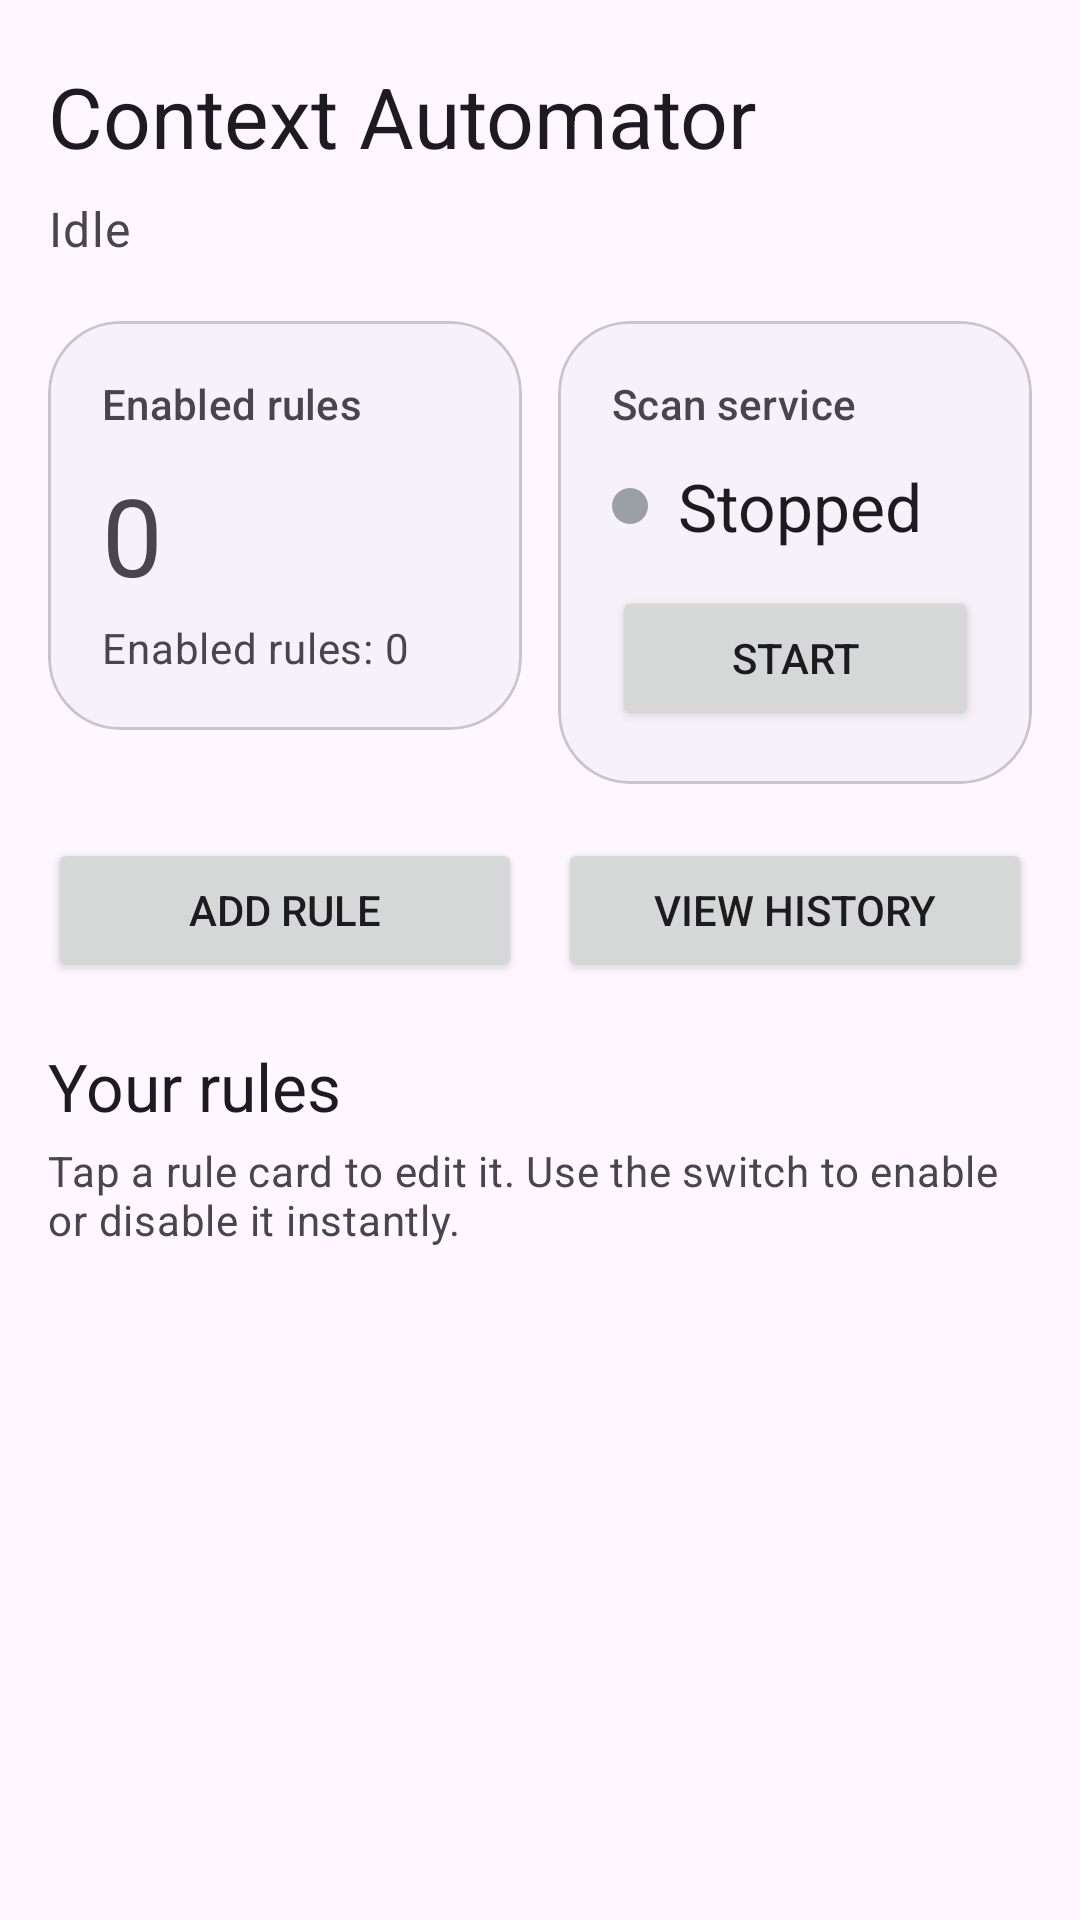

Layout XML and referenced resources for this Android screen:
<!-- AndroidManifest.xml: application theme Theme.ContextAutomator -->
<!-- res/layout/activity_main.xml -->
<?xml version="1.0" encoding="utf-8"?>
<LinearLayout xmlns:android="http://schemas.android.com/apk/res/android"
    xmlns:app="http://schemas.android.com/apk/res-auto"
    android:layout_width="match_parent"
    android:layout_height="match_parent"
    android:background="?attr/colorSurface"
    android:orientation="vertical"
    android:paddingStart="16dp"
    android:paddingTop="20dp"
    android:paddingEnd="16dp"
    android:paddingBottom="0dp">

    <TextView
        android:id="@+id/titleText"
        android:layout_width="match_parent"
        android:layout_height="wrap_content"
        android:text="@string/app_name"
        android:textAppearance="@style/TextAppearance.Material3.HeadlineMedium" />

    <TextView
        android:id="@+id/statusText"
        android:layout_width="match_parent"
        android:layout_height="wrap_content"
        android:layout_marginTop="8dp"
        android:text="Idle"
        android:textAppearance="@style/TextAppearance.Material3.BodyLarge"
        android:textColor="?attr/colorOnSurfaceVariant" />

    <LinearLayout
        android:layout_width="match_parent"
        android:layout_height="wrap_content"
        android:layout_marginTop="20dp"
        android:orientation="horizontal">

        <com.google.android.material.card.MaterialCardView
            android:layout_width="0dp"
            android:layout_height="wrap_content"
            android:layout_weight="1"
            app:cardBackgroundColor="?attr/colorSurfaceContainerLow"
            app:cardCornerRadius="24dp"
            app:cardElevation="0dp"
            app:strokeColor="?attr/colorOutlineVariant"
            app:strokeWidth="1dp">

            <LinearLayout
                android:layout_width="match_parent"
                android:layout_height="wrap_content"
                android:orientation="vertical"
                android:padding="18dp">

                <TextView
                    android:layout_width="match_parent"
                    android:layout_height="wrap_content"
                    android:text="@string/main_summary_rules_label"
                    android:textAppearance="@style/TextAppearance.Material3.LabelLarge"
                    android:textColor="?attr/colorOnSurfaceVariant" />

                <TextView
                    android:id="@+id/ruleCountNumberText"
                    android:layout_width="match_parent"
                    android:layout_height="wrap_content"
                    android:layout_marginTop="10dp"
                    android:text="0"
                    android:textAppearance="@style/TextAppearance.Material3.DisplaySmall" />

                <TextView
                    android:id="@+id/ruleCountText"
                    android:layout_width="match_parent"
                    android:layout_height="wrap_content"
                    android:layout_marginTop="4dp"
                    android:text="@string/rule_count_default"
                    android:textAppearance="@style/TextAppearance.Material3.BodyMedium"
                    android:textColor="?attr/colorOnSurfaceVariant" />
            </LinearLayout>
        </com.google.android.material.card.MaterialCardView>

        <com.google.android.material.card.MaterialCardView
            android:layout_width="0dp"
            android:layout_height="wrap_content"
            android:layout_marginStart="12dp"
            android:layout_weight="1"
            app:cardBackgroundColor="?attr/colorSurfaceContainerLow"
            app:cardCornerRadius="24dp"
            app:cardElevation="0dp"
            app:strokeColor="?attr/colorOutlineVariant"
            app:strokeWidth="1dp">

            <LinearLayout
                android:layout_width="match_parent"
                android:layout_height="wrap_content"
                android:orientation="vertical"
                android:padding="18dp">

                <TextView
                    android:layout_width="match_parent"
                    android:layout_height="wrap_content"
                    android:text="@string/main_summary_service_label"
                    android:textAppearance="@style/TextAppearance.Material3.LabelLarge"
                    android:textColor="?attr/colorOnSurfaceVariant" />

                <LinearLayout
                    android:layout_width="match_parent"
                    android:layout_height="wrap_content"
                    android:layout_marginTop="10dp"
                    android:gravity="center_vertical"
                    android:orientation="horizontal">

                    <View
                        android:id="@+id/serviceIndicator"
                        android:layout_width="12dp"
                        android:layout_height="12dp"
                        android:background="@drawable/service_indicator_dot" />

                    <TextView
                        android:id="@+id/serviceStateText"
                        android:layout_width="wrap_content"
                        android:layout_height="wrap_content"
                        android:layout_marginStart="10dp"
                        android:text="@string/main_service_stopped"
                        android:textAppearance="@style/TextAppearance.Material3.TitleLarge" />
                </LinearLayout>

                <Button
                    android:id="@+id/serviceToggleButton"
                    android:layout_width="match_parent"
                    android:layout_height="wrap_content"
                    android:layout_marginTop="12dp"
                    android:text="@string/service_start_short" />
            </LinearLayout>
        </com.google.android.material.card.MaterialCardView>
    </LinearLayout>

    <LinearLayout
        android:layout_width="match_parent"
        android:layout_height="wrap_content"
        android:layout_marginTop="18dp"
        android:orientation="horizontal">

        <Button
            android:id="@+id/addRuleButton"
            android:layout_width="0dp"
            android:layout_height="wrap_content"
            android:layout_weight="1"
            android:text="@string/add_rule" />

        <Button
            android:id="@+id/viewHistoryButton"
            android:layout_width="0dp"
            android:layout_height="wrap_content"
            android:layout_marginStart="12dp"
            android:layout_weight="1"
            android:text="@string/view_rule_history" />
    </LinearLayout>

    <com.google.android.material.card.MaterialCardView
        android:id="@+id/dndPermissionCard"
        android:layout_width="match_parent"
        android:layout_height="wrap_content"
        android:layout_marginTop="12dp"
        android:visibility="gone"
        app:cardBackgroundColor="?attr/colorSurfaceContainerLow"
        app:cardCornerRadius="20dp"
        app:cardElevation="0dp"
        app:strokeColor="?attr/colorOutlineVariant"
        app:strokeWidth="1dp">

        <LinearLayout
            android:layout_width="match_parent"
            android:layout_height="wrap_content"
            android:orientation="vertical"
            android:padding="16dp">

            <TextView
                android:layout_width="match_parent"
                android:layout_height="wrap_content"
                android:text="@string/dnd_access_required_title"
                android:textAppearance="@style/TextAppearance.Material3.TitleMedium" />

            <TextView
                android:layout_width="match_parent"
                android:layout_height="wrap_content"
                android:layout_marginTop="6dp"
                android:text="@string/dnd_access_required_message"
                android:textAppearance="@style/TextAppearance.Material3.BodyMedium"
                android:textColor="?attr/colorOnSurfaceVariant" />

            <com.google.android.material.button.MaterialButton
                android:id="@+id/openDndSettingsButton"
                style="@style/Widget.Material3.Button.OutlinedButton"
                android:layout_width="wrap_content"
                android:layout_height="wrap_content"
                android:layout_marginTop="10dp"
                android:text="@string/dnd_access_open_settings" />
        </LinearLayout>
    </com.google.android.material.card.MaterialCardView>

    <TextView
        android:id="@+id/rulesSectionTitleText"
        android:layout_width="match_parent"
        android:layout_height="wrap_content"
        android:layout_marginTop="20dp"
        android:text="@string/main_rules_section_title"
        android:textAppearance="@style/TextAppearance.Material3.TitleLarge" />

    <TextView
        android:id="@+id/rulesSectionHintText"
        android:layout_width="match_parent"
        android:layout_height="wrap_content"
        android:layout_marginTop="4dp"
        android:text="@string/main_rules_section_hint"
        android:textAppearance="@style/TextAppearance.Material3.BodyMedium"
        android:textColor="?attr/colorOnSurfaceVariant" />

    <LinearLayout
        android:id="@+id/emptyStateContainer"
        android:layout_width="match_parent"
        android:layout_height="wrap_content"
        android:layout_marginTop="20dp"
        android:gravity="center_horizontal"
        android:orientation="vertical"
        android:padding="24dp"
        android:visibility="gone">

        <com.google.android.material.card.MaterialCardView
            android:layout_width="match_parent"
            android:layout_height="wrap_content"
            app:cardBackgroundColor="?attr/colorSurfaceContainerLow"
            app:cardCornerRadius="24dp"
            app:cardElevation="0dp"
            app:strokeColor="?attr/colorOutlineVariant"
            app:strokeWidth="1dp">

            <LinearLayout
                android:layout_width="match_parent"
                android:layout_height="wrap_content"
                android:gravity="center_horizontal"
                android:orientation="vertical"
                android:padding="24dp">

                <TextView
                    android:layout_width="wrap_content"
                    android:layout_height="wrap_content"
                    android:text="@string/main_empty_title"
                    android:textAppearance="@style/TextAppearance.Material3.TitleLarge" />

                <TextView
                    android:layout_width="match_parent"
                    android:layout_height="wrap_content"
                    android:layout_marginTop="8dp"
                    android:gravity="center"
                    android:text="@string/main_empty_message"
                    android:textAppearance="@style/TextAppearance.Material3.BodyMedium"
                    android:textColor="?attr/colorOnSurfaceVariant" />

                <com.google.android.material.button.MaterialButton
                    android:id="@+id/emptyStateAddRuleButton"
                    android:layout_width="wrap_content"
                    android:layout_height="wrap_content"
                    android:layout_marginTop="16dp"
                    android:text="@string/add_rule" />
            </LinearLayout>
        </com.google.android.material.card.MaterialCardView>
    </LinearLayout>

    <androidx.recyclerview.widget.RecyclerView
        android:id="@+id/ruleRecyclerView"
        android:layout_width="match_parent"
        android:layout_height="0dp"
        android:layout_marginTop="12dp"
        android:clipToPadding="false"
        android:paddingBottom="16dp"
        android:scrollbars="vertical"
        android:visibility="gone"
        android:layout_weight="1" />

</LinearLayout>
<!-- resources referenced by this layout -->
<resources>
  <!-- drawable service_indicator_dot (drawable) -->
  <?xml version="1.0" encoding="utf-8"?>
  <shape xmlns:android="http://schemas.android.com/apk/res/android" android:shape="oval">
      <size android:width="10dp" android:height="10dp" />
      <solid android:color="#9AA0A6" />
  </shape>
  <string name="add_rule">Add Rule</string>
  <string name="app_name">Context Automator</string>
  <string name="dnd_access_open_settings">Open Settings</string>
  <string name="dnd_access_required_message">Ringer mode rules need Do Not Disturb access. Open system settings and allow this app.</string>
  <string name="dnd_access_required_title">Allow Do Not Disturb Access</string>
  <string name="main_empty_message">Create your first automation rule to change device behavior based on Wi-Fi, time, Bluetooth, charging, or app context.</string>
  <string name="main_empty_title">No rules yet</string>
  <string name="main_rules_section_hint">Tap a rule card to edit it. Use the switch to enable or disable it instantly.</string>
  <string name="main_rules_section_title">Your rules</string>
  <string name="main_service_stopped">Stopped</string>
  <string name="main_summary_rules_label">Enabled rules</string>
  <string name="main_summary_service_label">Scan service</string>
  <string name="rule_count_default">Enabled rules: 0</string>
  <string name="service_start_short">Start</string>
  <string name="view_rule_history">View History</string>
  <style name="Theme.ContextAutomator" parent="Theme.Material3.DayNight.NoActionBar">
          <item name="android:statusBarColor" tools:targetApi="l">@android:color/transparent</item>
      </style>
</resources>
